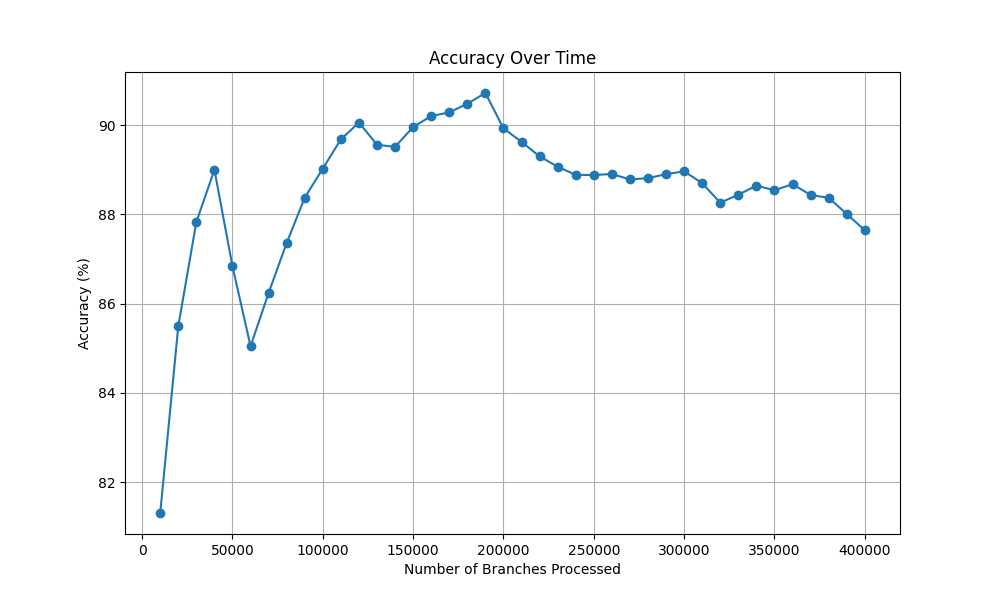

The file beside this chart, header and first rows:
Number of Branches Processed, Accuracy (%)
10000, 81.31
20000, 85.5
30000, 87.83
40000, 89
50000, 86.83
60000, 85.05
70000, 86.24
80000, 87.36
90000, 88.37
100000, 89.02
110000, 89.68
120000, 90.05
130000, 89.56
140000, 89.51
150000, 89.96
160000, 90.2
170000, 90.28
180000, 90.48
190000, 90.72
200000, 89.92
210000, 89.62
220000, 89.3
230000, 89.07
240000, 88.88
250000, 88.88
260000, 88.9
270000, 88.78
280000, 88.81
290000, 88.9
300000, 88.96
310000, 88.7
320000, 88.26
330000, 88.44
340000, 88.64
350000, 88.54
360000, 88.68
370000, 88.43
380000, 88.37
390000, 88.01
400000, 87.64
